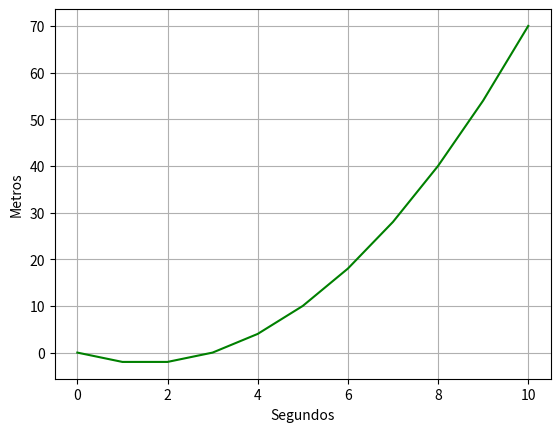

Here is the Python script that generated this plot:
'''
    Rate of Change - Quadratic
'''

def r(x):
    #return x**2 + x
    return x**2 - 3*x

# Plota a Função
import numpy as np
from matplotlib import pyplot as plt

# Cria um array de x com valores de 0 a 10
x = np.array(range(0, 11))

# Configura o Gráfico
plt.xlabel('Segundos')
plt.ylabel('Metros')
plt.grid()

# Plota x por r(x)
plt.plot(x, r(x), color='green')
plt.show()



